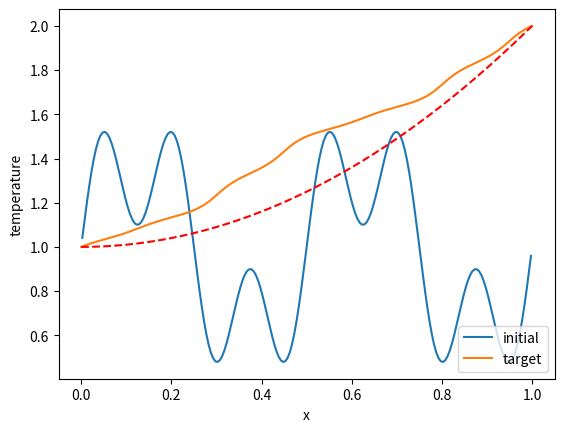

Generate this figure with matplotlib:
#_______________________________________ import modules _______________________________________#

import numpy as np
import math
import matplotlib.pyplot as plt

#_______________________________________ define variables _______________________________________#

# domain length
l = 1
# number of elements
n_el = 200

# element size
h = l/n_el
# number of nodes
n_no = n_el+1
# nodes coordinates
X = np.linspace(0,1,n_no)
# integration points coordinates
Xg = 0.5*( X[:-1] + X[1:] )

# target temperature
T_star = np.ones(X.shape) + (X/l)**2

# initial design vector that parameterizes heat sources
dim_opt = 6
Var_ini = np.full(dim_opt,0)
#Var_ini = np.array([-2,0.1,-2.35,0.25,0.25,0.2])

# conduction coefficient with possible noise

rng = np.random.default_rng(seed=2024)




#_______________________________________ define functions _______________________________________#

############################################################################################################
############################################ Compute_conduction ############################################
############################################################################################################

# function that compute the conduction coefficient with possible noise

def compute_conduction(noise_val):
    """
    Compute the conduction coefficient with possible noise
    :param noise_val: the noise value
    :return: the conduction coefficient
    """
    noise = rng.random(Xg.shape) * noise_val

    K = np.ones(Xg.shape) + 0.4 * np.sin(4 * np.pi * Xg / l) + 0.3 * np.sin(12 * np.pi * Xg / l) + noise

    return K

############################################################################################################
############################################ performBernstein #############################################
############################################################################################################

# function that perform the Bernstein polynomial

def performBernstein(t,Var_opt):
    """
    Perform the Bernstein polynomial
    :param t: the point where the polynomial is evaluated
    :param Var_opt: the vector of coefficients
    :return: the value of the polynomial at t
    """
    B = 0
    for i in range(dim_opt):
        B += math.comb(dim_opt-1,i)*t**i*(1-t)**(dim_opt-1-i)*Var_opt[i]
    return B

############################################################################################################
############################################ compute_source ##############################################
############################################################################################################

# function that compute the heat source

def compute_source(Var_opt):
    """
    Compute the heat source
    :param Var_opt: the vector of coefficients
    :return: the heat source
    """
    # by default zero source
    S = np.zeros(Xg.shape)

    #perform the source terms on the interval
    for i in range(Xg.shape[0]):
        S[i] = performBernstein(Xg[i],Var_opt)
    return S

############################################################################################################
############################################ compute_matrix ################################################
############################################################################################################

def compute_matrix(K):
    """
    Compute the matrix of the problem
    :param K: the conduction coefficient
    :return: the matrix of the problem
    """
    # Finite-Element matrix initialisation
    M = np.zeros((n_no, n_no))

    # Boundary conditions
    M[0][0] = 1
    M[n_no - 1][n_no - 1] = 1

    # Internal coeff
    for i in range(1, n_no - 1):
        M[i][i] = (K[i - 1] + K[i]) / h
        M[i][i - 1] = -K[i - 1] / h
        M[i][i + 1] = -K[i] / h

    return M


############################################################################################################
############################################ compute_rhs ###################################################
############################################################################################################

def compute_rhs(S):
    """
    Compute the right-hand side of the problem
    :param S: the heat source
    :return: the right-hand side of the problem
    """
    # Finite-Element right-hand side initialisation
    Rhs = np.zeros((n_no, 1))

    # Boundary conditions
    Rhs[0] = 1
    Rhs[n_no - 1] = 2

    # internal coeff
    for i in range(1, n_no - 1):
        Rhs[i] = (S[i - 1] + S[i]) * h / 2

    return Rhs

############################################################################################################
############################################ simulator #####################################################
############################################################################################################

def simulator(noise, Var):
    """
    Simulate the problem
    :param noise: The noise value
    :param Var: the vector of coefficients
    :return: the temperature
    """
    # conduction
    K = compute_conduction(noise)

    # matrix
    M = compute_matrix(K)

    # compute heat source
    Src = compute_source(Var)

    # right-hand side
    Rhs = compute_rhs(Src)

    # Finite-element solution
    T = np.matmul(np.linalg.inv(M), Rhs).reshape((n_no))

    return T

############################################################################################################
############################################ costFunction #################################################
############################################################################################################

def costFunction():
    """
    Compute the cost function
    :return: the norm of the difference between the initial temperature and the target temperature
    """
    return 0.5*sum((T_ini-T_star)**2)*h



#_______________________________________ main _______________________________________#

# without noise
K_ref = compute_conduction(0)

# solve the problem for initial conditions

T_ini = simulator(0,Var_ini)

# plot of the conduction coefficient along x

plt.plot(Xg,K_ref)
plt.xlabel('x')
plt.ylabel('conduction coefficient')
plt.show()

# plot of initial temperature along x

plt.plot(X,T_ini)
plt.plot(X,T_star,'r--')
plt.xlabel('x')
plt.ylabel('temperature')
plt.legend(["initial", "target"], loc="lower right")
plt.show()
print(performBernstein(0.5,Var_ini))